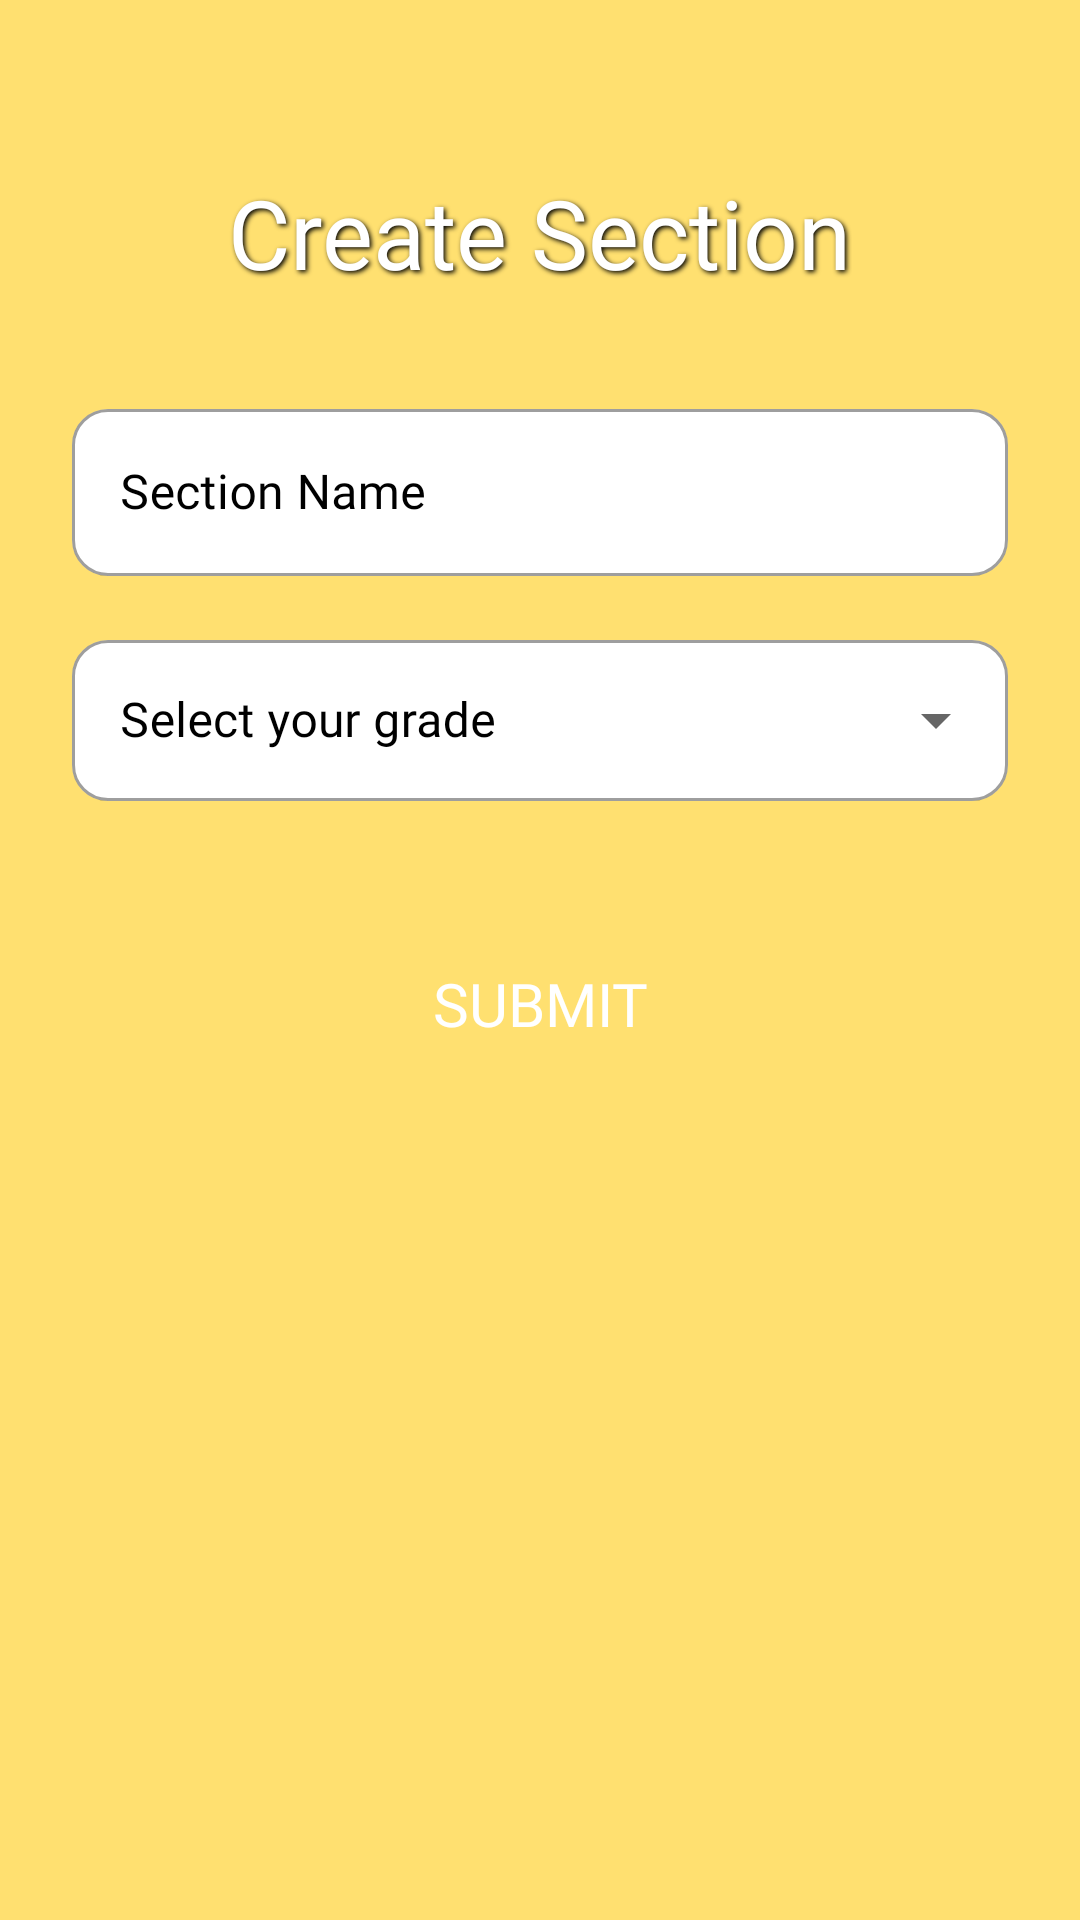

Produce the Android XML layout that renders to this screen, including the resource entries it uses.
<!-- AndroidManifest.xml: application theme Theme.MathSquare -->
<!-- res/layout/layout_createsection.xml -->
<?xml version="1.0" encoding="utf-8"?>
<ScrollView xmlns:android="http://schemas.android.com/apk/res/android"
    xmlns:app="http://schemas.android.com/apk/res-auto"
    android:layout_width="match_parent"
    android:layout_height="match_parent"
    android:background="@color/yellowbg"
    android:fillViewport="true">

    <LinearLayout
        android:layout_width="match_parent"
        android:layout_height="wrap_content"
        android:orientation="vertical"
        android:padding="24dp">

        <TextView
            android:id="@+id/tv_title"
            android:layout_width="wrap_content"
            android:layout_height="wrap_content"
            android:layout_gravity="center_horizontal"
            android:layout_marginTop="32dp"
            android:fontFamily="@font/paytone_one"
            android:shadowColor="#000000"
            android:shadowDx="2"
            android:shadowDy="2"
            android:shadowRadius="4"
            android:text="Create Section"
            android:textColor="@color/white"
            android:textSize="32sp" />

        <com.google.android.material.textfield.TextInputLayout
            android:id="@+id/section_name_layout"
            style="@style/Widget.MaterialComponents.TextInputLayout.OutlinedBox"
            android:layout_width="match_parent"
            android:layout_height="wrap_content"
            android:layout_marginTop="32dp"
            android:hint="Section Name"
            android:textColorHint="@color/black"
            app:boxBackgroundColor="@color/white"
            app:boxCornerRadiusBottomEnd="12dp"
            app:boxCornerRadiusBottomStart="12dp"
            app:boxCornerRadiusTopEnd="12dp"
            app:boxCornerRadiusTopStart="12dp"
            app:hintTextColor="@color/black">

            <com.google.android.material.textfield.TextInputEditText
                android:layout_width="match_parent"
                android:layout_height="wrap_content"
                android:digits="abcdefghijklmnopqrstuvwxyzABCDEFGHIJKLMNOPQRSTUVWXYZ"
                android:fontFamily="@font/paytone_one"
                android:maxLines="1"
                android:textColor="@color/black" />
        </com.google.android.material.textfield.TextInputLayout>

        <com.google.android.material.textfield.TextInputLayout
            android:id="@+id/grade_dropdown_layout"
            style="@style/Widget.MaterialComponents.TextInputLayout.OutlinedBox.ExposedDropdownMenu"
            android:layout_width="match_parent"
            android:layout_height="wrap_content"
            android:layout_marginTop="16dp"
            android:hint="Select your grade"
            android:textColorHint="@color/black"
            app:boxBackgroundColor="@color/white"
            app:boxCornerRadiusBottomEnd="12dp"
            app:boxCornerRadiusBottomStart="12dp"
            app:boxCornerRadiusTopEnd="12dp"
            app:boxCornerRadiusTopStart="12dp"
            app:hintTextColor="@color/black">

            <AutoCompleteTextView
                android:id="@+id/numberDropdownPicker"
                android:layout_width="match_parent"
                android:layout_height="wrap_content"
                android:fontFamily="@font/paytone_one"
                android:inputType="none"
                android:padding="16dp"
                android:textColor="@color/black" />
        </com.google.android.material.textfield.TextInputLayout>

        <TextView
            android:id="@+id/spinnerError"
            android:layout_width="wrap_content"
            android:layout_height="wrap_content"
            android:textColor="#FF0000"
            android:visibility="gone" />

        <androidx.appcompat.widget.AppCompatButton
            android:id="@+id/btn_submit"
            android:layout_width="match_parent"
            android:layout_height="wrap_content"
            android:layout_marginTop="40dp"
            android:background="@drawable/box_create"
            android:elevation="8dp"
            android:fontFamily="@font/paytone_one"
            android:paddingVertical="14dp"
            android:text="Submit"
            android:textColor="@color/white"
            android:textSize="20sp" />

    </LinearLayout>
</ScrollView>
<!-- resources referenced by this layout -->
<resources>
  <color name="black">#FF000000</color>
  <color name="white">#FFFFFFFF</color>
  <color name="yellowbg">#D9FFDB58</color>
  <style name="Theme.MathSquare" parent="Base.Theme.MathSquare" />
  <style name="Base.Theme.MathSquare" parent="Theme.MaterialComponents.DayNight.NoActionBar">
          <item name="colorPrimary">@color/black</item>
          <item name="colorOnPrimary">@color/white</item>
  
          <item name="colorOnSurface">@color/black</item>
          <item name="colorSurface">@color/white</item>
  
          <item name="android:statusBarColor">
              #00FFFFFF
          </item>
          <item name="android:navigationBarColor">
              #00FFFFFF
          </item>
          <item name="android:windowTranslucentStatus">false</item>
          <item name="android:windowLightStatusBar">true</item>
      </style>
</resources>
